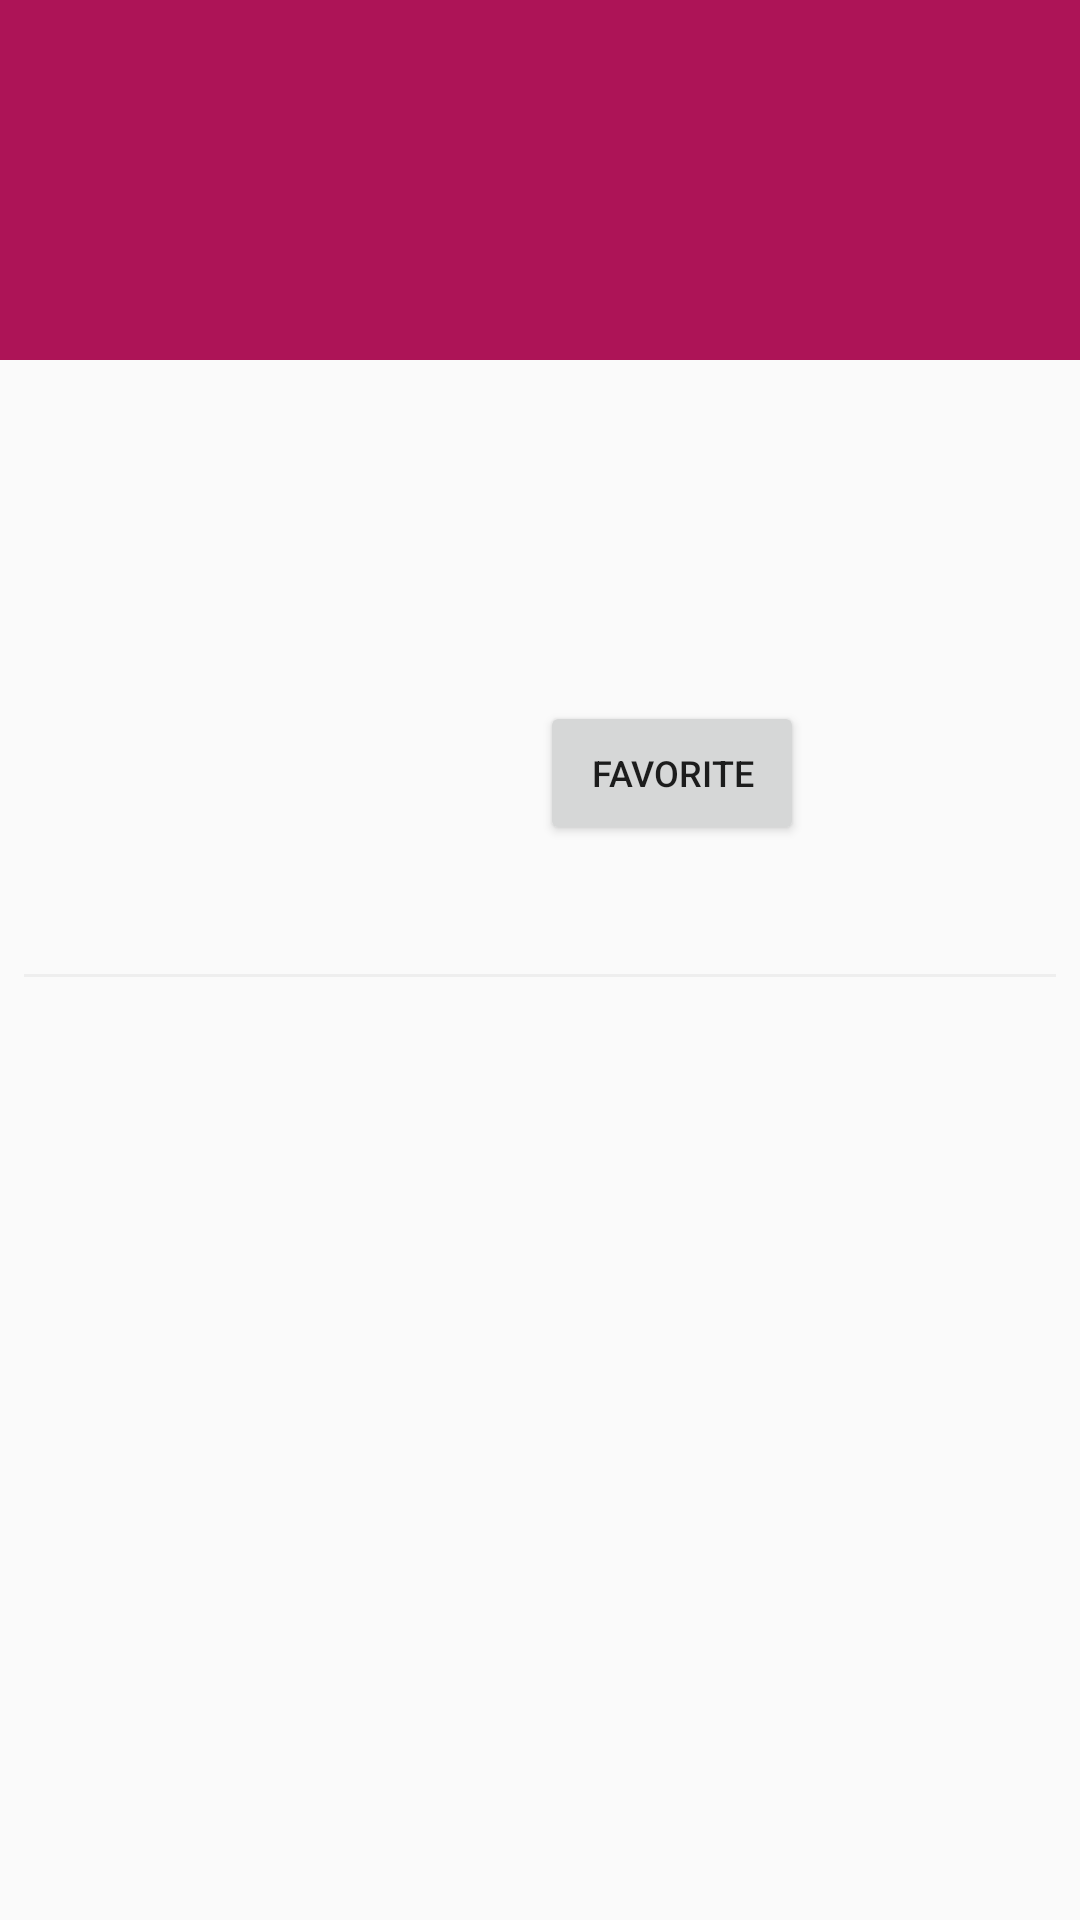

The Android layout XML behind this screen, and the referenced resources:
<!-- AndroidManifest.xml: application theme AppTheme -->
<!-- res/layout/activity_movie_detail.xml -->
<?xml version="1.0" encoding="utf-8"?>
<android.support.design.widget.CoordinatorLayout xmlns:android="http://schemas.android.com/apk/res/android"
    xmlns:app="http://schemas.android.com/apk/res-auto"
    xmlns:tools="http://schemas.android.com/tools"
    android:layout_width="match_parent"
    android:layout_height="match_parent"
    tools:context="intermediate.iak.asaila.popmovies.MovieDetailActivity">


    <android.support.design.widget.AppBarLayout
        android:layout_width="match_parent"
        android:layout_height="120dp"
        android:theme="@style/ThemeOverlay.AppCompat.Dark.ActionBar">

        <android.support.design.widget.CollapsingToolbarLayout
            android:id="@+id/collapsing_toolbar"
            android:layout_width="match_parent"
            android:layout_height="match_parent"
            app:contentScrim="?attr/colorPrimary"
            app:layout_scrollFlags="scroll|exitUntilCollapsed">

            <android.support.v7.widget.Toolbar
                android:id="@+id/toolbar_detail"
                android:layout_width="match_parent"
                android:layout_height="?attr/actionBarSize"
                app:layout_collapseMode="pin" />
        </android.support.design.widget.CollapsingToolbarLayout>

    </android.support.design.widget.AppBarLayout>


    <FrameLayout
        android:layout_width="match_parent"
        android:layout_height="match_parent"
        app:layout_behavior="@string/appbar_scrolling_view_behavior"
        >

        <include layout="@layout/content_movie_detail"/>
    </FrameLayout>

</android.support.design.widget.CoordinatorLayout>
<!-- res/layout/content_movie_detail.xml (included above) -->
<?xml version="1.0" encoding="utf-8"?>
<android.support.v4.widget.NestedScrollView
    android:layout_width="match_parent"
    android:layout_height="wrap_content"
    xmlns:android="http://schemas.android.com/apk/res/android">
<LinearLayout android:layout_margin="8dp"
    android:layout_width="match_parent"
    android:layout_height="wrap_content"
    android:orientation="vertical">

        <LinearLayout
            android:layout_width="match_parent"
            android:layout_height="wrap_content"
            android:orientation="horizontal"
            android:id="@+id/ll_detail_top">

            <ImageView
                android:id="@+id/iv_poster_detail"
                android:layout_width="0dp"
                android:contentDescription="@string/poster_image"
                android:layout_height="wrap_content"
                android:layout_weight=".5" />

            <LinearLayout
                android:layout_width="0dp"
                android:layout_height="wrap_content"
                android:layout_weight=".5"
                android:orientation="vertical">

                <TextView
                    android:id="@+id/tv_title"
                    android:layout_width="wrap_content"
                    android:layout_height="wrap_content"
                    android:padding="5dp"
                    android:textSize="24sp" />

                <TextView
                    android:id="@+id/tv_date"
                    android:layout_width="wrap_content"
                    android:layout_height="wrap_content"
                    android:padding="5dp"
                    android:textSize="18sp"
                    android:textStyle="italic" />

                <TextView
                    android:id="@+id/tv_rating"
                    android:layout_width="wrap_content"
                    android:layout_height="wrap_content"
                    android:padding="5dp"
                    android:textSize="14sp" />

                <Button

                    android:id="@+id/btn_favorite"
                    android:layout_width="wrap_content"
                    android:layout_height="wrap_content"
                    android:maxEms="6"
                    android:text="@string/mark_as_favorite"
                    android:textSize="12sp" />

            </LinearLayout>
        </LinearLayout>

        <TextView
            android:id="@+id/tv_synopsis"
            android:layout_width="match_parent"
            android:layout_height="wrap_content"
            android:layout_marginTop="16dp"/>

        <View
            android:id="@+id/vi_sep_1"
            android:layout_width="match_parent"
            android:layout_height="1dp"
            android:background="@color/colorGray"
            android:layout_marginTop="8dp" />
    </LinearLayout>

</android.support.v4.widget.NestedScrollView>
<!-- resources referenced by this layout -->
<resources>
  <color name="colorGray">#EEEEEE</color>
  <string name="mark_as_favorite">Favorite</string>
  <string name="poster_image">Poster Image</string>
  <style name="AppTheme" parent="Theme.AppCompat.Light.DarkActionBar">
          
          <item name="colorPrimary">@color/colorPrimary</item>
          <item name="colorPrimaryDark">@color/colorPrimaryDark</item>
          <item name="colorAccent">@color/colorAccent</item>
  
          
          <item name="preferenceTheme">@style/PreferenceThemeOverlay</item>
      </style>
  <color name="colorPrimary">#AD1457</color>
  <color name="colorPrimaryDark">#880E4F</color>
  <color name="colorAccent">#ff9800</color>
</resources>
